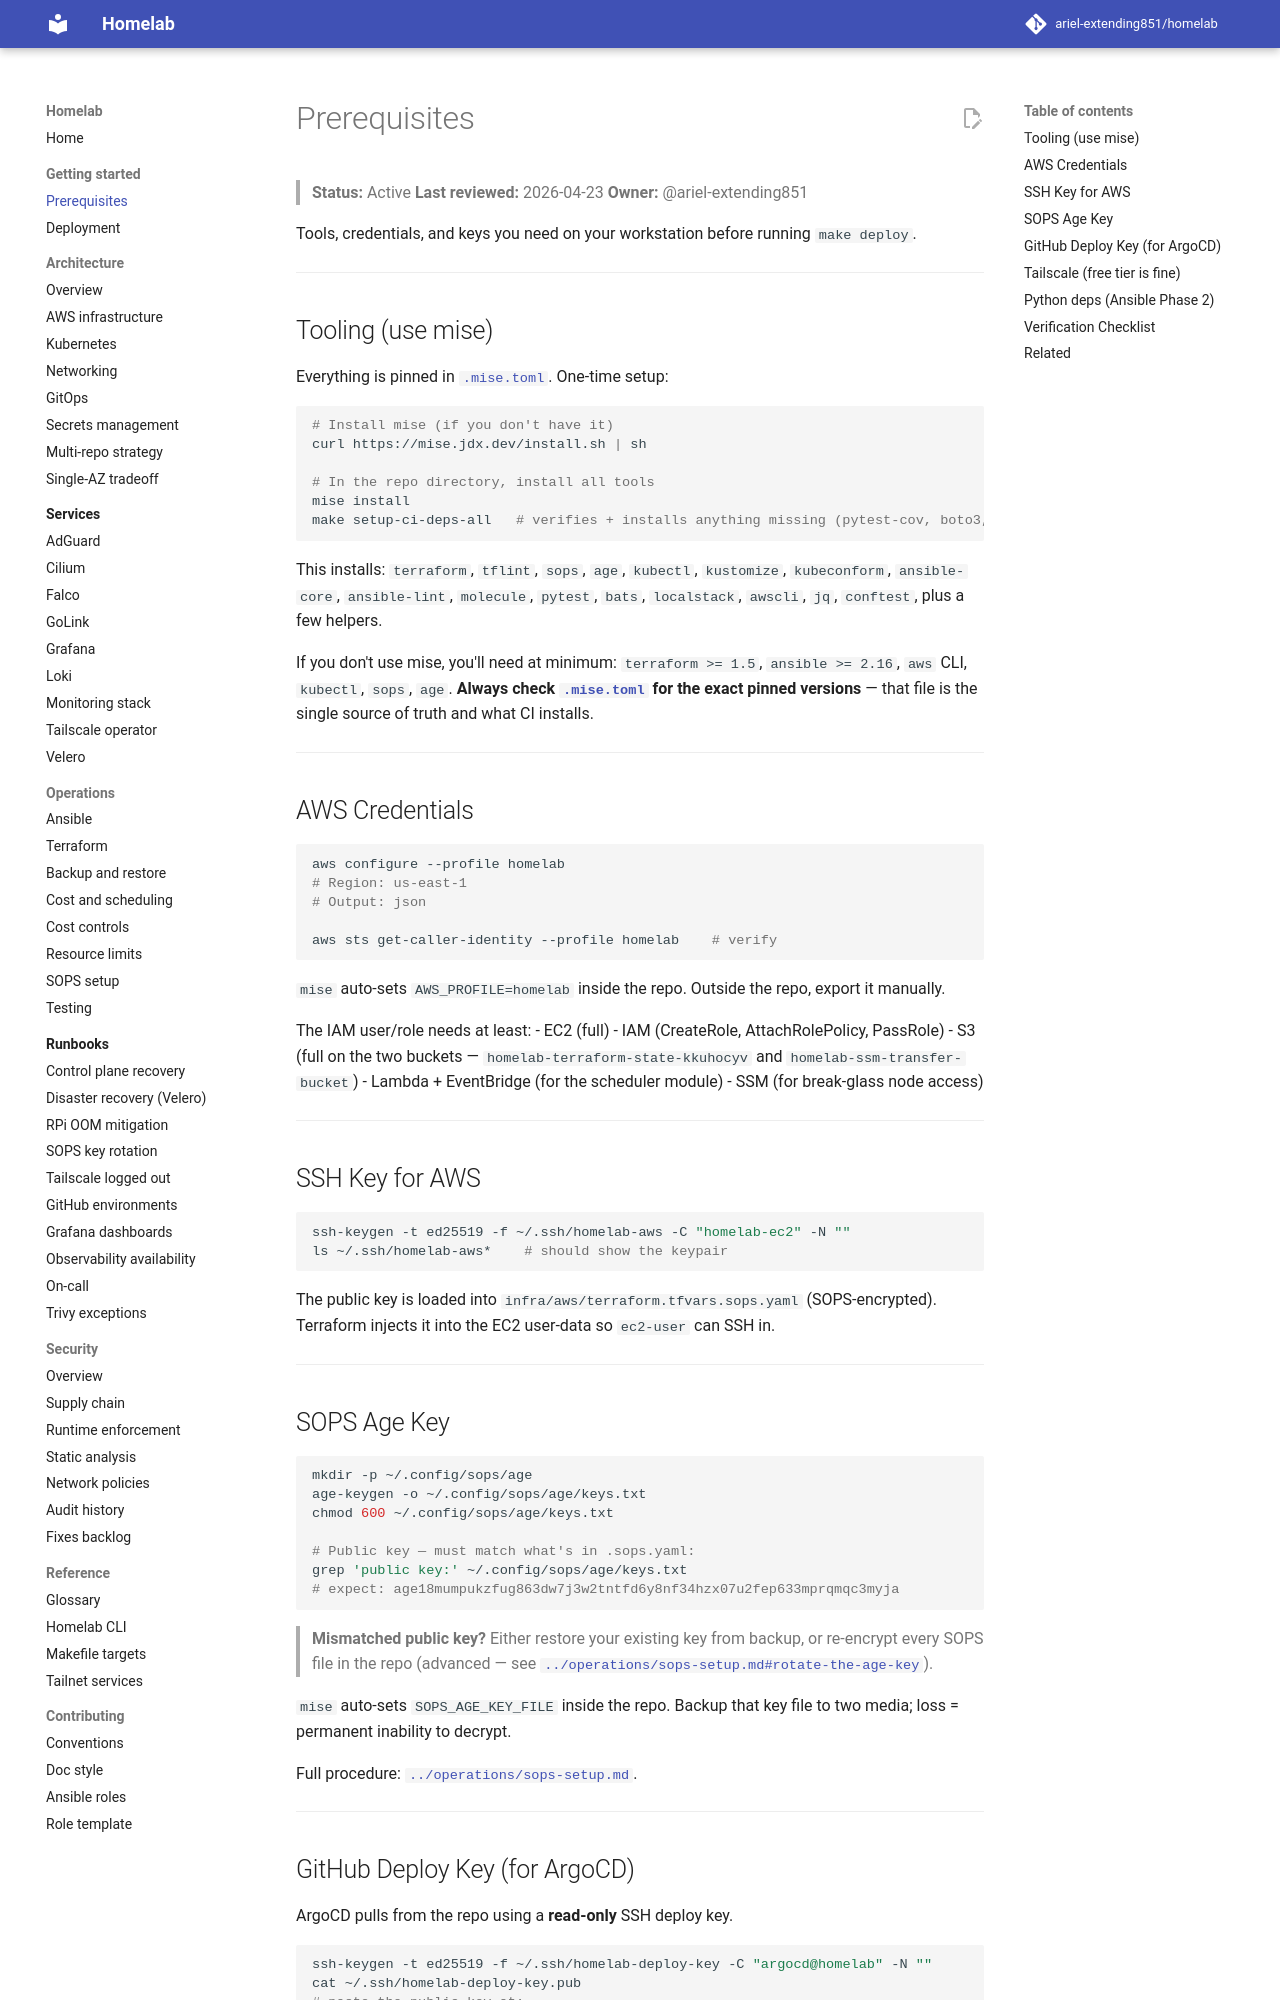

repository: ariel-extending851/homelab · page: getting-started/prerequisites/index.html · generator: mkdocs

# Prerequisites

> **Status:** Active
> **Last reviewed:** 2026-04-23
> **Owner:** @ariel-extending851

Tools, credentials, and keys you need on your workstation before running `make deploy`.

---

## Tooling (use mise)

Everything is pinned in [`.mise.toml`](../../.mise.toml). One-time setup:

```bash
# Install mise (if you don't have it)
curl https://mise.jdx.dev/install.sh | sh

# In the repo directory, install all tools
mise install
make setup-ci-deps-all   # verifies + installs anything missing (pytest-cov, boto3, etc.)
```

This installs: `terraform`, `tflint`, `sops`, `age`, `kubectl`, `kustomize`, `kubeconform`, `ansible-core`, `ansible-lint`, `molecule`, `pytest`, `bats`, `localstack`, `awscli`, `jq`, `conftest`, plus a few helpers.

If you don't use mise, you'll need at minimum: `terraform >= 1.5`, `ansible >= 2.16`, `aws` CLI, `kubectl`, `sops`, `age`. **Always check [`.mise.toml`](../../.mise.toml) for the exact pinned versions** — that file is the single source of truth and what CI installs.

---

## AWS Credentials

```bash
aws configure --profile homelab
# Region: us-east-1
# Output: json

aws sts get-caller-identity --profile homelab    # verify
```

`mise` auto-sets `AWS_PROFILE=homelab` inside the repo. Outside the repo, export it manually.

The IAM user/role needs at least:
- EC2 (full)
- IAM (CreateRole, AttachRolePolicy, PassRole)
- S3 (full on the two buckets — `homelab-terraform-state-kkuhocyv` and `homelab-ssm-transfer-bucket`)
- Lambda + EventBridge (for the scheduler module)
- SSM (for break-glass node access)

---

## SSH Key for AWS

```bash
ssh-keygen -t ed25519 -f ~/.ssh/homelab-aws -C "homelab-ec2" -N ""
ls ~/.ssh/homelab-aws*    # should show the keypair
```

The public key is loaded into `infra/aws/terraform.tfvars.sops.yaml` (SOPS-encrypted). Terraform injects it into the EC2 user-data so `ec2-user` can SSH in.

---

## SOPS Age Key

```bash
mkdir -p ~/.config/sops/age
age-keygen -o ~/.config/sops/age/keys.txt
chmod 600 ~/.config/sops/age/keys.txt

# Public key — must match what's in .sops.yaml:
grep 'public key:' ~/.config/sops/age/keys.txt
# expect: age18mumpukzfug863dw7j3w2tntfd6y8nf34hzx07u2fep633mprqmqc3myja
```

> **Mismatched public key?** Either restore your existing key from backup, or re-encrypt every SOPS file in the repo (advanced — see [`../operations/sops-setup.md#rotate-the-age-key`](../operations/sops-setup.md#rotate-the-age-key)).

`mise` auto-sets `SOPS_AGE_KEY_FILE` inside the repo. Backup that key file to two media; loss = permanent inability to decrypt.

Full procedure: [`../operations/sops-setup.md`](../operations/sops-setup.md).

---
